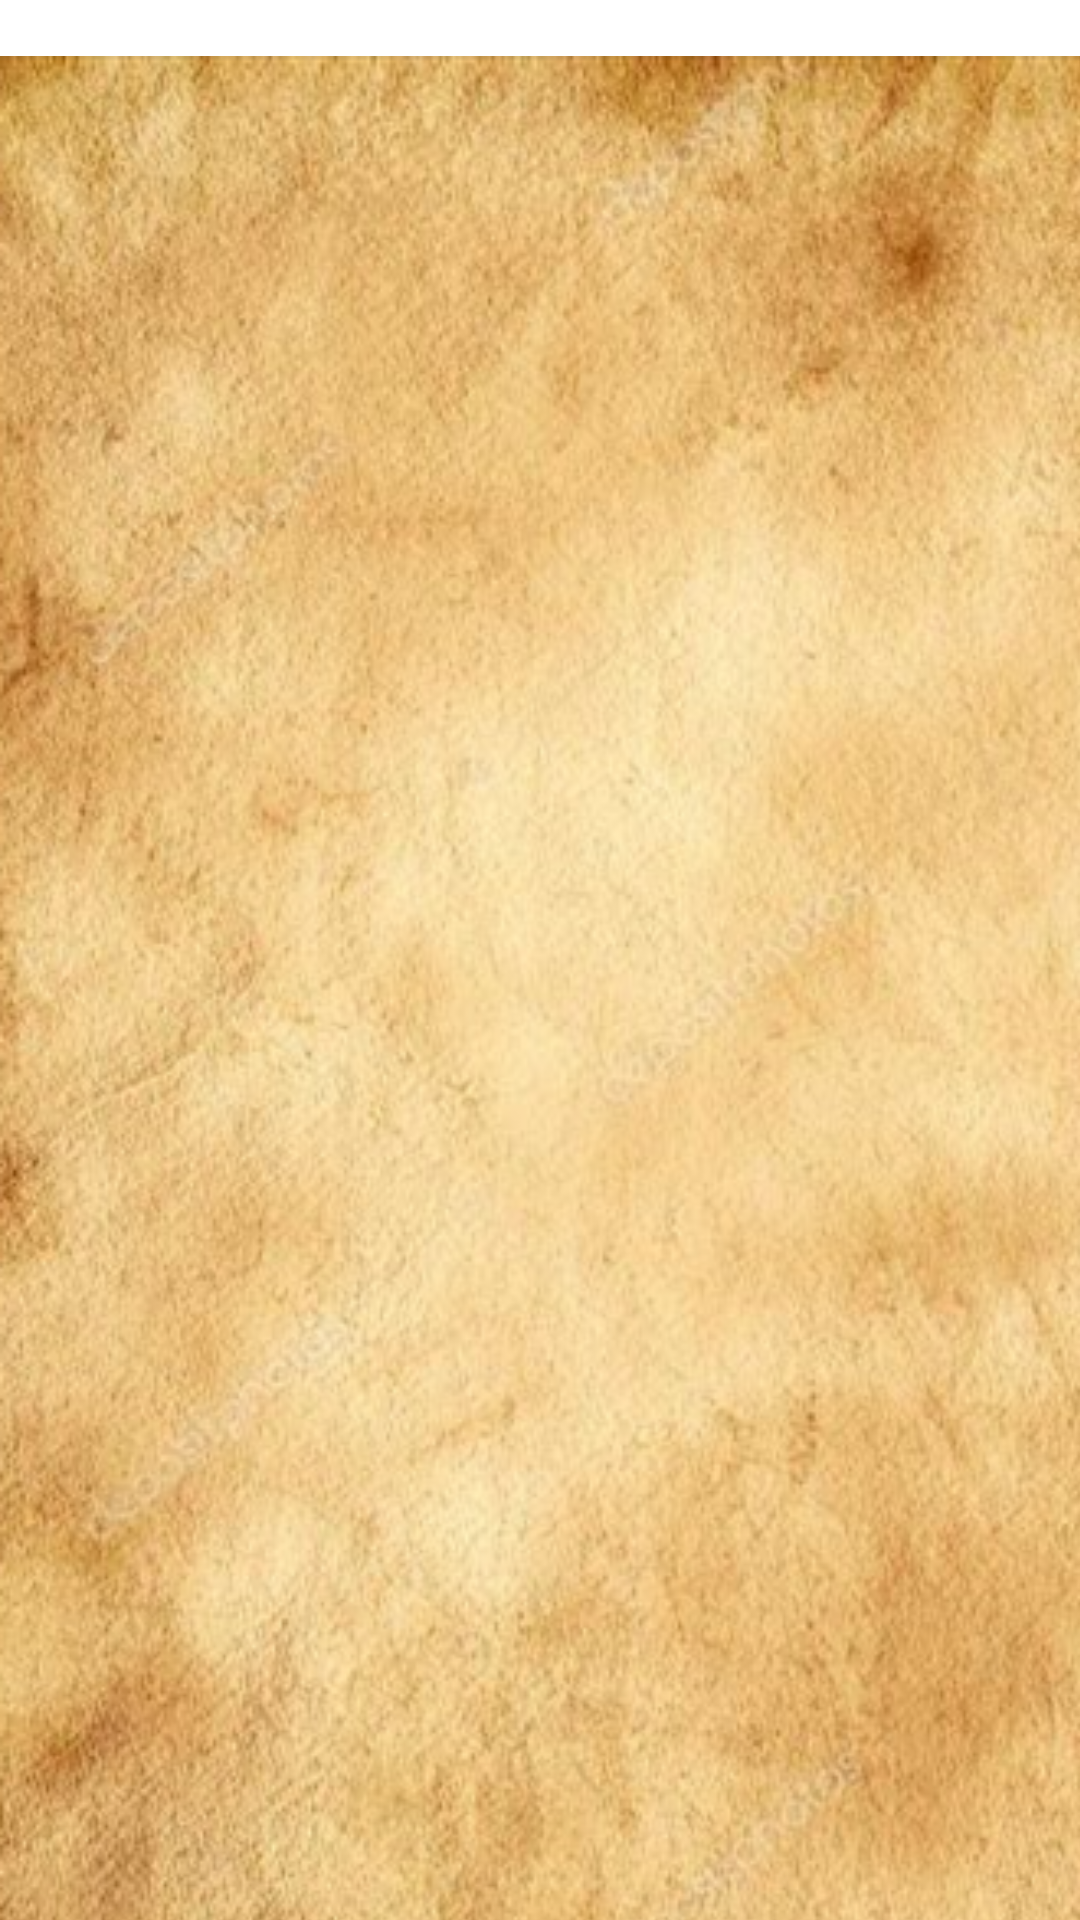

Produce the Android XML layout that renders to this screen, including the resource entries it uses.
<!-- AndroidManifest.xml: application theme Theme.AndroidERestaurant -->
<!-- res/layout/activity_menu.xml -->
<?xml version="1.0" encoding="utf-8"?>
<androidx.constraintlayout.widget.ConstraintLayout xmlns:android="http://schemas.android.com/apk/res/android"
    xmlns:app="http://schemas.android.com/apk/res-auto"
    xmlns:tools="http://schemas.android.com/tools"
    android:layout_width="match_parent"
    android:layout_height="match_parent"
    tools:context=".MenuActivity">

    <ImageView
        android:id="@+id/imageView2"
        android:layout_width="417dp"
        android:layout_height="733dp"
        app:srcCompat="@drawable/papier5" />

</androidx.constraintlayout.widget.ConstraintLayout>
<!-- resources referenced by this layout -->
<resources>
  <!-- drawable papier5: png bitmap (drawable, 419714 bytes) -->
  <style name="Theme.AndroidERestaurant" parent="Theme.MaterialComponents.DayNight.DarkActionBar">
          
          <item name="colorPrimary">@color/purple_700</item>
          <item name="colorPrimaryVariant">@color/pink_800</item>
          <item name="colorOnPrimary">@color/white</item>
          
          <item name="colorSecondary">@color/teal_200</item>
          <item name="colorSecondaryVariant">@color/teal_700</item>
          <item name="colorOnSecondary">@color/black</item>
          
          <item name="android:statusBarColor">?attr/colorPrimaryVariant</item>
          
      </style>
  <color name="purple_700">#FF3700B3</color>
  <color name="white">#FFFFFFFF</color>
  <color name="teal_200">#F80088</color>
  <color name="teal_700">#E91E63</color>
  <color name="black">#FF000000</color>
</resources>
